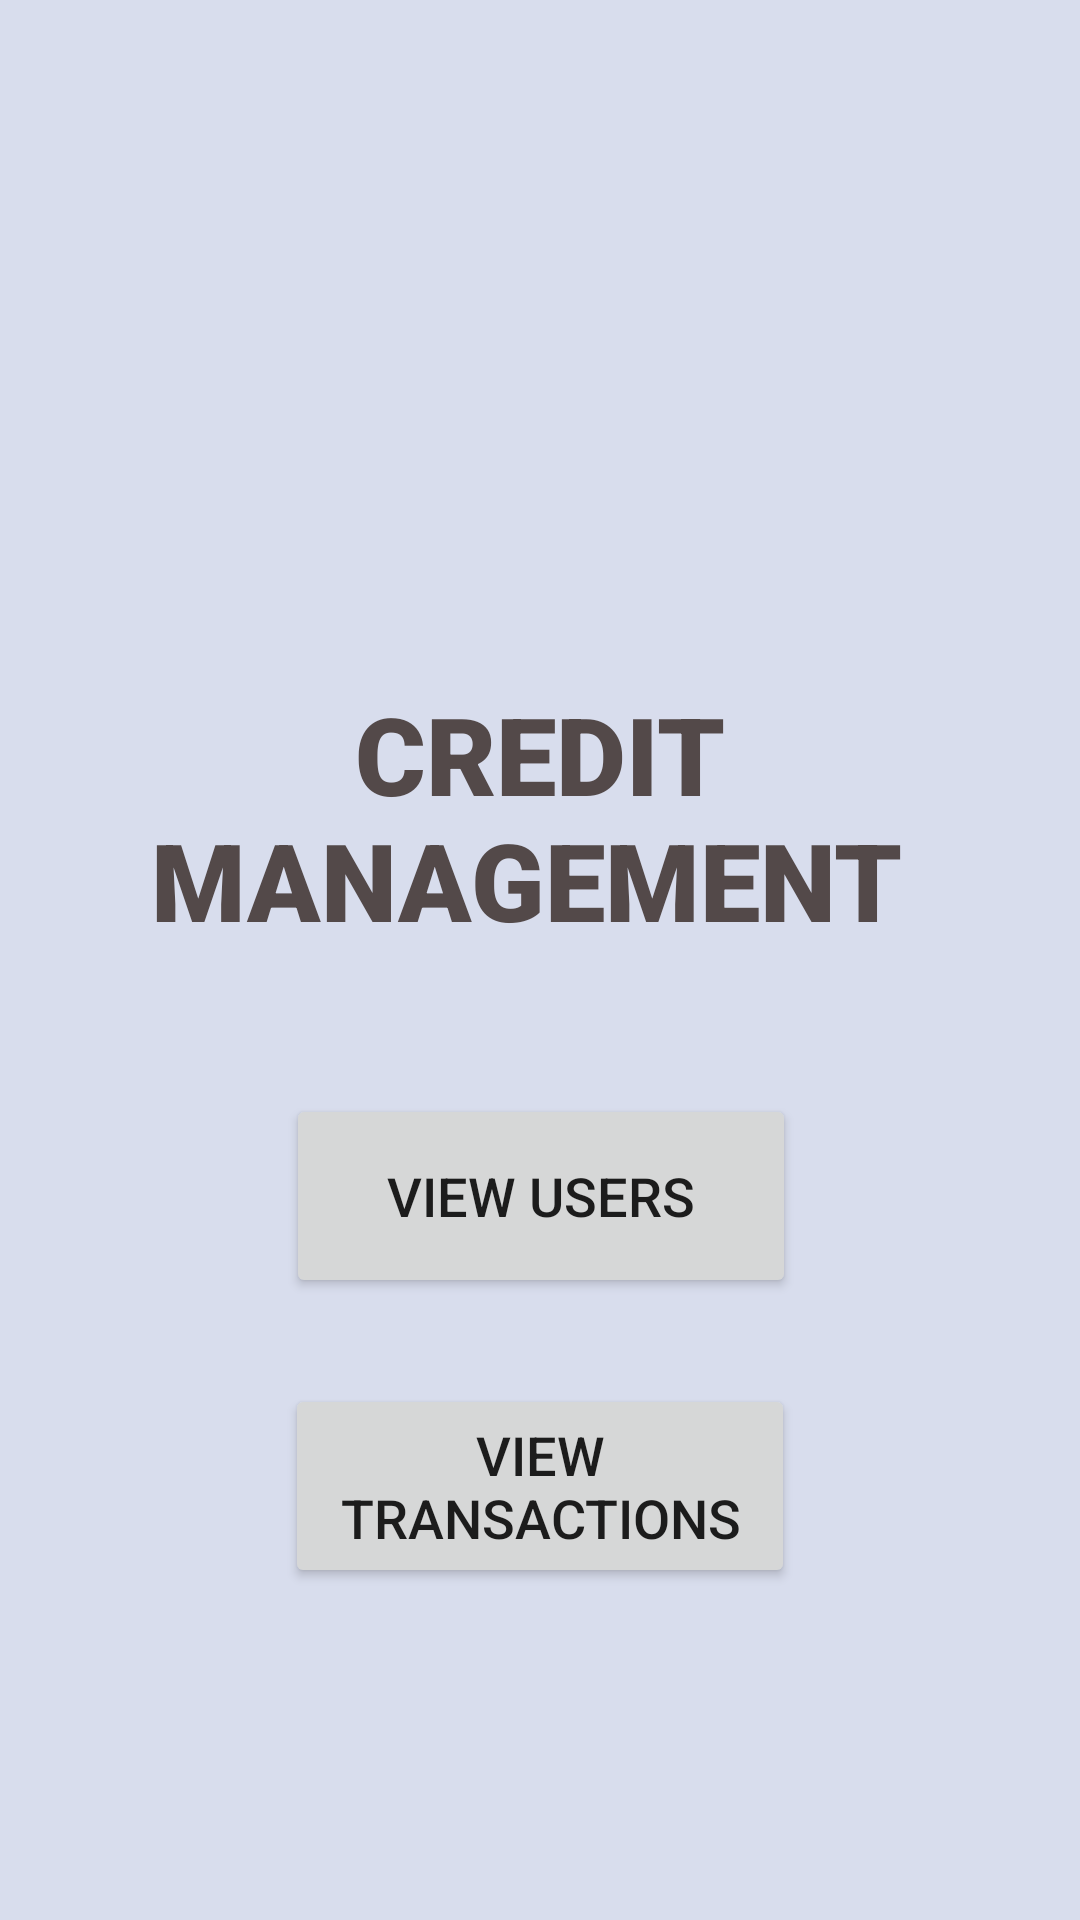

Here is an Android app screen rendered from its layout file. Give the layout XML and the strings, colors and styles it references.
<!-- AndroidManifest.xml: application theme AppTheme -->
<!-- res/layout/activity_main.xml -->
<?xml version="1.0" encoding="utf-8"?>
<androidx.constraintlayout.widget.ConstraintLayout xmlns:android="http://schemas.android.com/apk/res/android"
    xmlns:app="http://schemas.android.com/apk/res-auto"
    xmlns:tools="http://schemas.android.com/tools"
    android:layout_width="match_parent"
    android:layout_height="match_parent"
    tools:context=".MainActivity"
    android:background="#D8DDED"
    >

    <TextView
        android:id="@+id/textView"
        android:layout_width="wrap_content"
        android:layout_height="wrap_content"
        android:fontFamily="sans-serif-black"
        android:text="CREDIT MANAGEMENT "
        android:textAlignment="center"
        android:textColor="#534949"
        android:textSize="36sp"
        app:layout_constraintBottom_toBottomOf="parent"
        app:layout_constraintLeft_toLeftOf="parent"
        app:layout_constraintRight_toRightOf="parent"
        app:layout_constraintTop_toTopOf="parent"
        app:layout_constraintVertical_bias="0.413" />

    <Button
        android:id="@+id/ViewUsersBtn"
        android:layout_width="170dp"
        android:layout_height="68dp"
        android:text="View Users"
        android:textSize="18sp"
        app:layout_constraintBottom_toBottomOf="parent"
        app:layout_constraintEnd_toEndOf="parent"
        app:layout_constraintHorizontal_bias="0.501"
        app:layout_constraintStart_toStartOf="parent"
        app:layout_constraintTop_toBottomOf="@+id/textView"
        app:layout_constraintVertical_bias="0.186" />

    <Button
        android:id="@+id/ViewTransfersBtn"
        android:layout_width="170dp"
        android:layout_height="68dp"
        android:text="View Transactions"
        android:textSize="18sp"
        app:layout_constraintBottom_toBottomOf="parent"
        app:layout_constraintEnd_toEndOf="parent"
        app:layout_constraintStart_toStartOf="parent"
        app:layout_constraintTop_toBottomOf="@+id/textView"
        app:layout_constraintVertical_bias="0.566" />

</androidx.constraintlayout.widget.ConstraintLayout>
<!-- resources referenced by this layout -->
<resources>
  <style name="AppTheme" parent="Theme.AppCompat.Light.NoActionBar">
          
          <item name="colorPrimary">#419344</item>
          <item name="colorPrimaryDark">@color/colorPrimaryDark</item>
          <item name="colorAccent">@color/colorAccent</item>
      </style>
  <!-- not gathered from this repository: default colours our renderer supplied (Android Studio template values) -->
  <color name="colorPrimaryDark">#FF3700B3</color>
  <color name="colorAccent">#FF03DAC5</color>
</resources>
